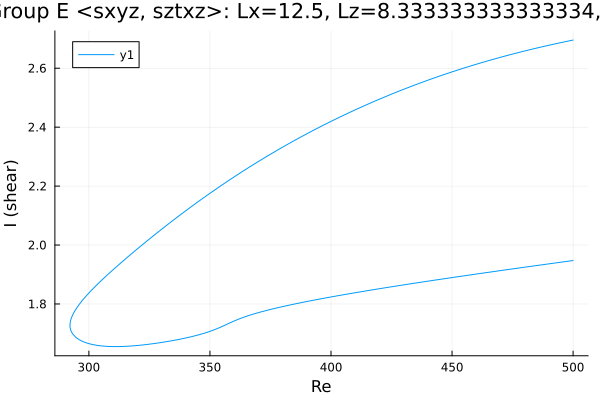

Values plotted in this chart, from the file beside it:
Re, shear
500.0, 2.696
498.7, 2.693
497.3, 2.691
495.9, 2.689
494.5, 2.686
493.1, 2.684
491.6, 2.681
490.2, 2.678
488.8, 2.676
487.4, 2.673
486, 2.67
484.6, 2.668
483.2, 2.665
481.7, 2.662
480.3, 2.659
478.9, 2.656
477.5, 2.653
476.1, 2.65
474.7, 2.647
473.3, 2.644
471.8, 2.641
470.4, 2.638
469, 2.635
467.6, 2.632
466.2, 2.628
464.8, 2.625
463.4, 2.622
461.9, 2.618
460.5, 2.615
459.1, 2.611
457.7, 2.608
456.3, 2.604
454.9, 2.6
453.5, 2.597
452.1, 2.593
450.6, 2.589
449.2, 2.585
447.8, 2.582
446.4, 2.578
445, 2.574
443.6, 2.57
442.2, 2.566
440.7, 2.561
439.3, 2.557
437.9, 2.553
436.5, 2.549
435.1, 2.544
433.7, 2.54
432.3, 2.536
430.8, 2.531
429.4, 2.527
428, 2.522
426.6, 2.517
425.2, 2.513
423.8, 2.508
422.4, 2.503
420.9, 2.498
419.5, 2.493
418.1, 2.488
416.7, 2.483
... 302 more rows
